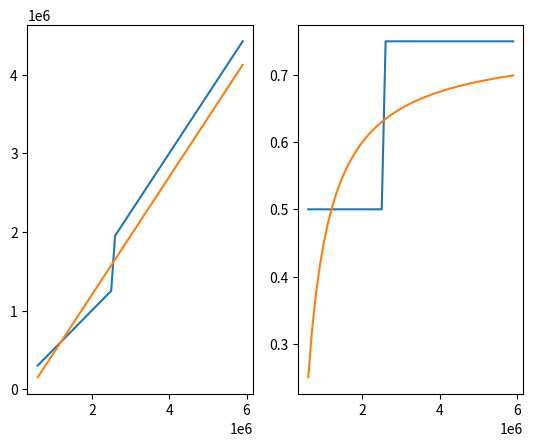

The matplotlib source for this figure:
import matplotlib.pyplot as plt
import numpy as np

salaries = np.arange(6e5, 6e6, 1e5)
buyout_old = salaries*(0.5 + 0.25*(salaries > 2.5e6))
buyout_new = salaries*0.75 - 3e5

fig, ax = plt.subplots(ncols=2)
ax[0].plot(salaries, buyout_old)
ax[0].plot(salaries, buyout_new)
ax[1].plot(salaries, buyout_old/salaries)
ax[1].plot(salaries, buyout_new/salaries)

plt.show()
